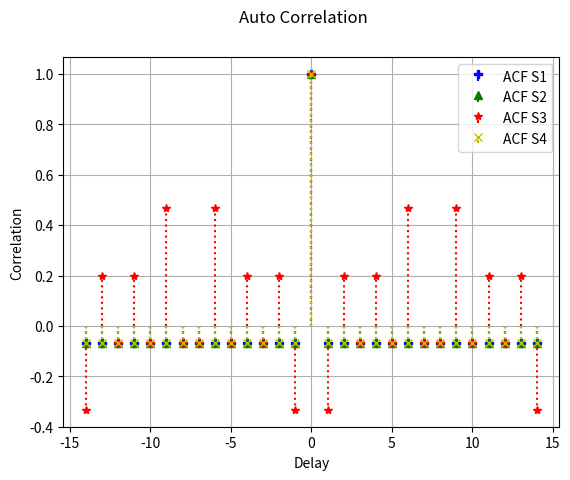
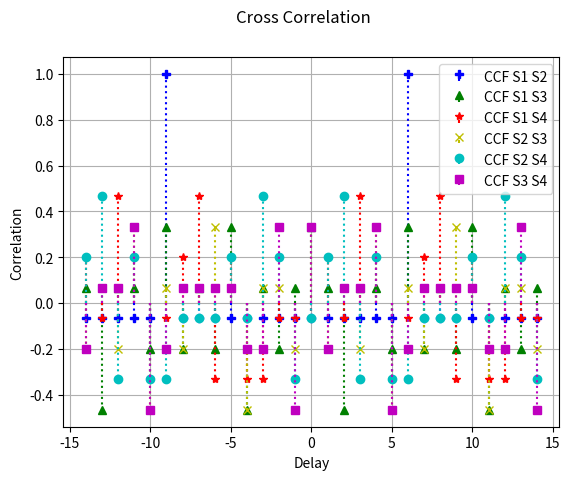

Here is the Python script that generated these plots, in order:
# -*- coding: utf-8 -*-

"""
Rechneruebung GNSS m-Sequenzen

Author: Lehrstuhl für Informationstechnik mit dem Schwerpunkt Kommunikationselektronik
Last edited: 19.09.2019
"""

import numpy as np
from matplotlib import pyplot as plt

def calculate_m_sequence(m, taps, init_register):
    ### ToDo: replace None ###
    
    sequence_length = 2**m-1 #calculate the length of the m-sequence
    register = init_register #initialize the first register state
    m_sequence = np.zeros((1,sequence_length)) #initialize an empty (zeros) array with the correct size (Hint: np.zeros)
    
    #Task c
    register_states = np.zeros((sequence_length + 1,m)) #initialize an empty array for the register states
    register_states[0,:] = register

    # calculate the m-sequence
    for i in range(sequence_length):
        m_sequence[0,i] = register[len(register)-1] #get the right value for the m-sequence

        fb = 0
        for x in taps:
            fb += register[x-1]

        feedback = fb % 2 #calculate feedback 
        register = np.roll(register,1) #shift register (Hint: np.roll)
        register[0] = feedback #put in feedback
        register_states[i + 1,:] = register

    print(register_states)
    
    return m_sequence ,register_states
    
def check_calculate_m_sequence(m, taps, init_register):
    
    m_sequence,_ = calculate_m_sequence(m, taps, init_register)
    solution = np.array([[1, 0, 1, 1, 0, 0, 1, 0, 0, 0, 1, 1, 1, 1, 0]])
    
    if np.array_equal(m_sequence, solution):
        print('Test calculate_m_sequence passed!')
    else:
        print('Test calculate_m_sequence failed!')
    return   
        
def cyclic_correlation(sequence_1, sequence_2):
    ### ToDo: replace None ###
    
    sequence_length = sequence_1.shape[1] #calculate the length of the correlation
    max_shift =  sequence_length-1 #calculate the maxium shift
    correlation = np.zeros((2*sequence_length-1)) #initialize an empty array with the correct size
    
    # calculate the correlation
    for shift in range(-max_shift, max_shift+1, 1): 
        sequence_2_shifted = np.roll(sequence_2, -shift) #shift sequence 2 (Hint: np.roll)
        correlation[shift+max_shift] = np.correlate(sequence_1[0,:], sequence_2_shifted[0,:]) #calculate correlation (Hint: np.correlate)
        
    correlation = correlation / sequence_length #normalization
    return correlation
    
def uni_to_bi(sequence):
    ### ToDo: replace None ###
    return -2 * sequence + 1
    
if __name__ == '__main__':
    
    #Task b 
    
    taps = np.array([1, 4])
    init_register = np.array([1, 1, 0, 1])
    #check_calculate_m_sequence(4, taps, init_register)
    
#    m_sequence, registers = None
#    print("m-sequence: ", None)
#    print("Registers: \n", None)
    
    #Task e 
    
    taps = np.array([2, 4])
    init_register = np.array([0, 0, 0, 1])
    
    #check_calculate_m_sequence(4, taps, init_register)
    #Task g 
    
    taps_1 = np.array([1, 4])
    init_register_1 = np.array([0, 0, 0, 1])
    
    taps_2 = np.array([1, 4])
    init_register_2 = np.array([1, 1, 0, 1])
    
    taps_3 = np.array([2, 4])
    init_register_3 = np.array([0, 0, 0, 1])
    
    taps_4 = np.array([3, 4])
    init_register_4 = np.array([0, 0, 0, 1])
    
    m_sequence_1, registers_1 = calculate_m_sequence(4, taps_1, init_register_1)
    m_sequence_2, registers_2 = calculate_m_sequence(4, taps_2, init_register_2)
    m_sequence_3, registers_3 = calculate_m_sequence(4, taps_3, init_register_3)
    m_sequence_4, registers_4 = calculate_m_sequence(4, taps_4, init_register_4)
    m_sequence_1 = uni_to_bi(m_sequence_1)
    m_sequence_2 = uni_to_bi(m_sequence_2)
    m_sequence_3 = uni_to_bi(m_sequence_3)
    m_sequence_4 = uni_to_bi(m_sequence_4)
    
    correlation_1_1 = cyclic_correlation(m_sequence_1, m_sequence_1) # replace None
    correlation_2_2 = cyclic_correlation(m_sequence_2, m_sequence_2) # replace None
    correlation_3_3 = cyclic_correlation(m_sequence_3, m_sequence_3) # replace None
    correlation_4_4 = cyclic_correlation(m_sequence_4, m_sequence_4) # replace None
    
    fig_1, ax_1 = plt.subplots()
    fig_1.suptitle('Auto Correlation', fontsize=12)
    ax_1.stem(np.arange(-14, 15, 1), correlation_1_1, linefmt='b:', markerfmt='bP', basefmt=' ', label='ACF S1')
    ax_1.stem(np.arange(-14, 15, 1), correlation_2_2, linefmt='g:', markerfmt='g^', basefmt=' ', label='ACF S2')
    ax_1.stem(np.arange(-14, 15, 1), correlation_3_3, linefmt='r:', markerfmt='r*', basefmt=' ', label='ACF S3')
    ax_1.stem(np.arange(-14, 15, 1), correlation_4_4, linefmt='y:',  markerfmt='yx', basefmt=' ', label='ACF S4')
    ax_1.grid()
    ax_1.set_xlabel('Delay')
    ax_1.set_ylabel('Correlation')
    ax_1.legend()
    plt.show()
    
    #Task i 
    
    correlation_1_2 = cyclic_correlation(m_sequence_1, m_sequence_2) # replace None
    correlation_1_3 = cyclic_correlation(m_sequence_1, m_sequence_3) # replace None
    correlation_1_4 = cyclic_correlation(m_sequence_1, m_sequence_4) # replace None
    correlation_2_3 = cyclic_correlation(m_sequence_2, m_sequence_3) # replace None
    correlation_2_4 = cyclic_correlation(m_sequence_2, m_sequence_4) # replace None
    correlation_3_4 = cyclic_correlation(m_sequence_3, m_sequence_4) # replace None
    
    fig_2, ax_2 = plt.subplots()
    fig_2.suptitle('Cross Correlation', fontsize=12)
    ax_2.stem(np.arange(-14, 15, 1), correlation_1_2, linefmt='b:', markerfmt='bP', basefmt=' ', label='CCF S1 S2')
    ax_2.stem(np.arange(-14, 15, 1), correlation_1_3, linefmt='g:',  markerfmt='g^', basefmt=' ', label='CCF S1 S3')
    ax_2.stem(np.arange(-14, 15, 1), correlation_1_4, linefmt='r:', markerfmt='r*', basefmt=' ', label='CCF S1 S4')
    ax_2.stem(np.arange(-14, 15, 1), correlation_2_3, linefmt='y:', markerfmt='yx', basefmt=' ', label='CCF S2 S3')
    ax_2.stem(np.arange(-14, 15, 1), correlation_2_4, linefmt='c:',  markerfmt='co', basefmt=' ', label='CCF S2 S4')
    ax_2.stem(np.arange(-14, 15, 1), correlation_3_4, linefmt='m:', markerfmt='ms', basefmt=' ', label='CCF S3 S4')
    ax_2.grid()
    ax_2.set_xlabel('Delay')
    ax_2.set_ylabel('Correlation')
    ax_2.legend()
    plt.show()
